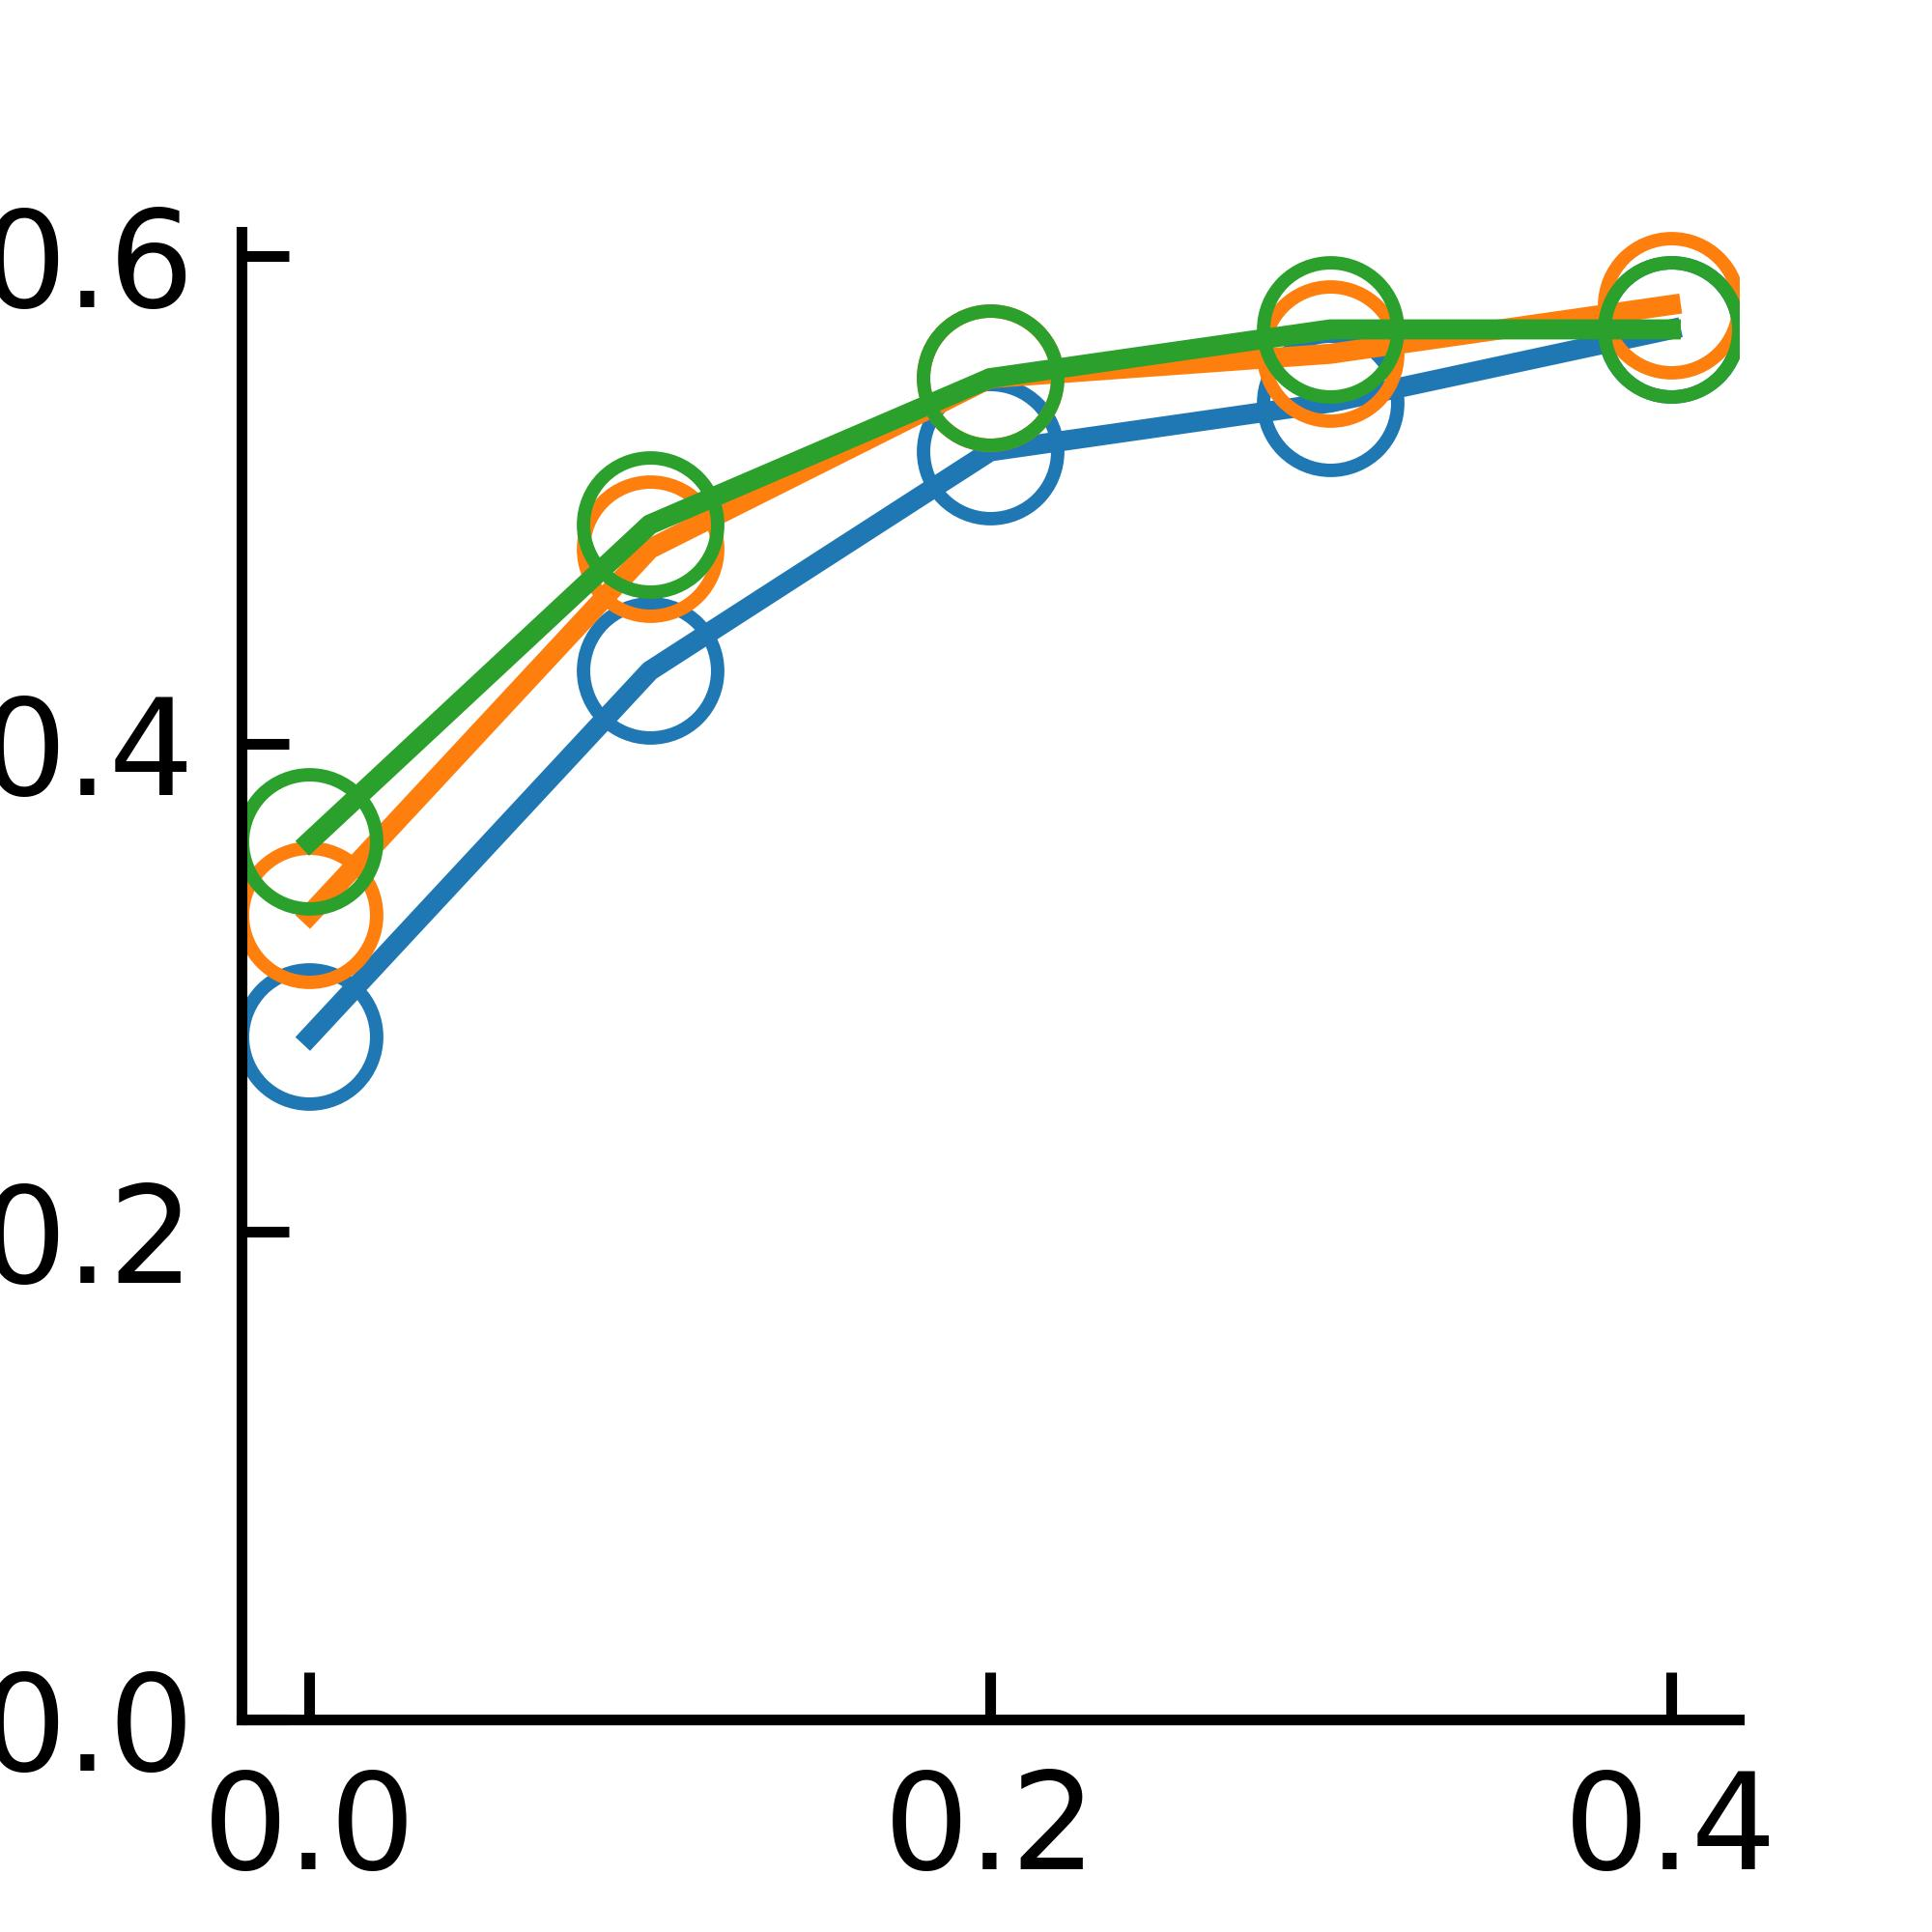

The table this chart was drawn from, first rows:
, 0, 1, 2, 3, 4
0, 20.0, 15.0, 26.0, 22.0, 28.0
1, 28.0, 43.0, 52.0, 54.0, 57.0
2, 33.0, 48.0, 55.0, 56.0, 58.0
3, 36.0, 49.0, 55.0, 57.0, 57.0
